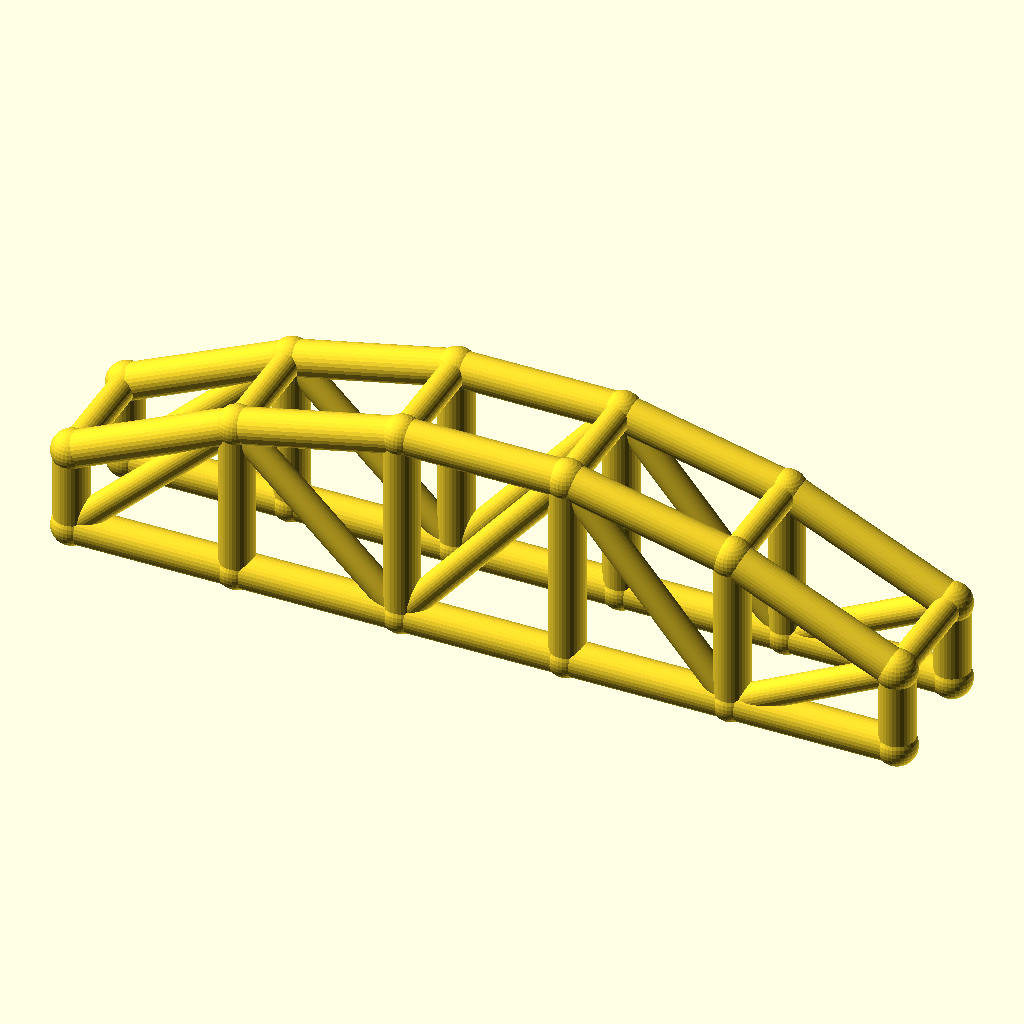
Cell 1 — every parameter at its default value.
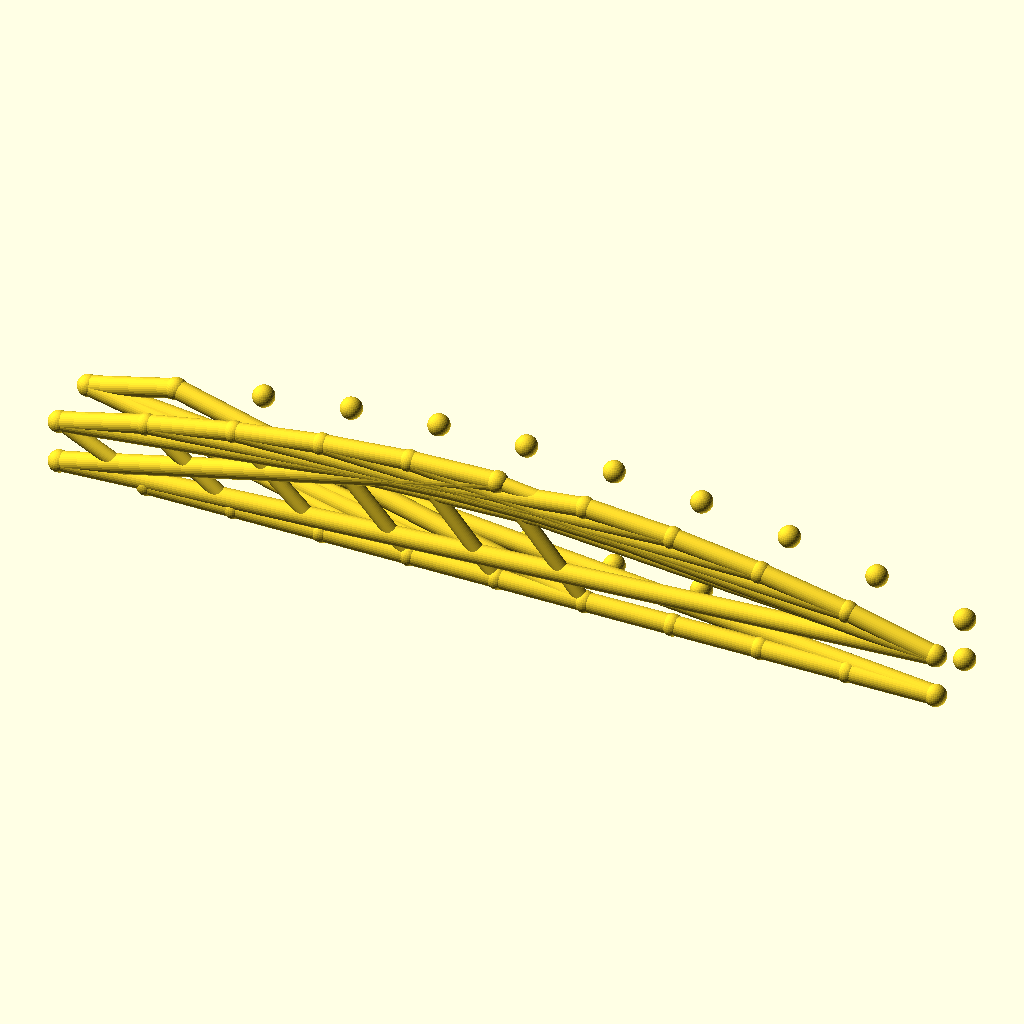
Cell 2 — bays set to 10, the other parameters unchanged.
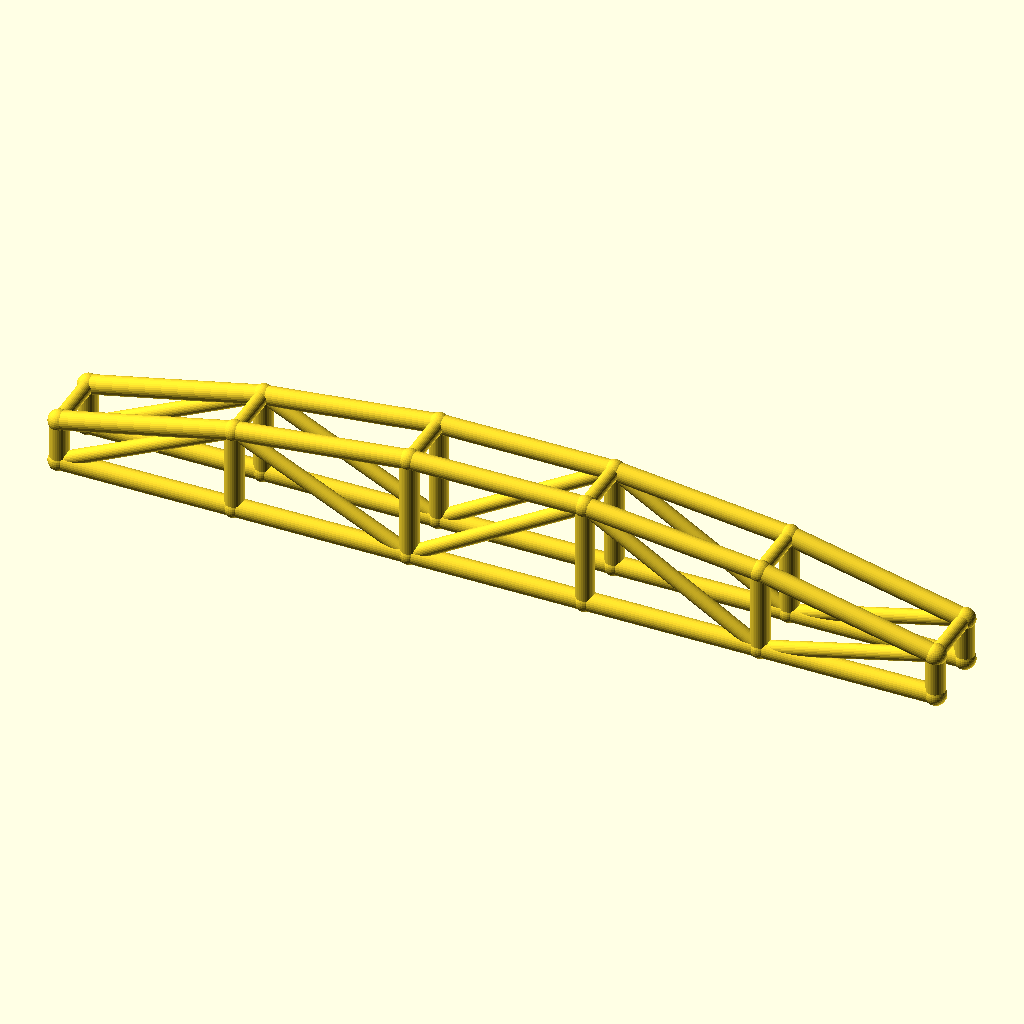
Cell 3: the same model with arch_bay = 56.
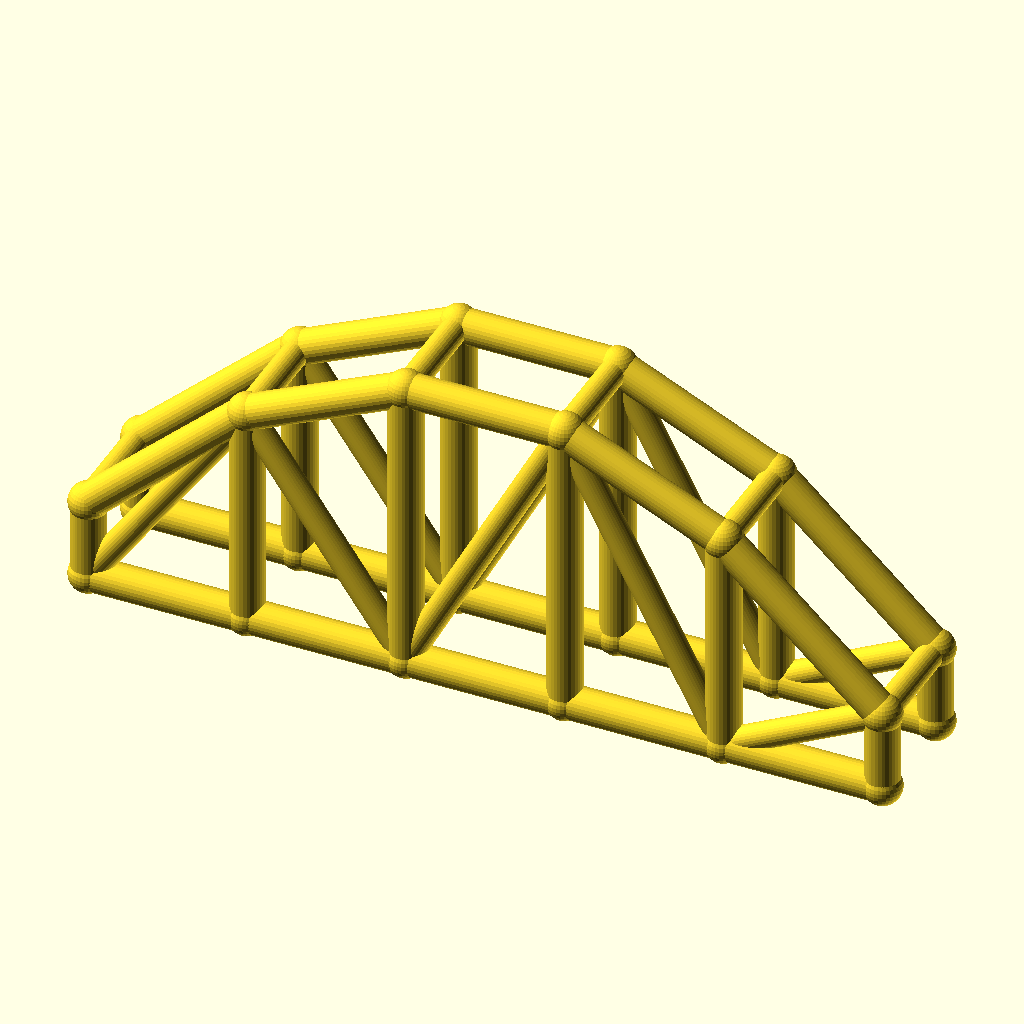
Cell 4: rise = 40 (everything else at default).
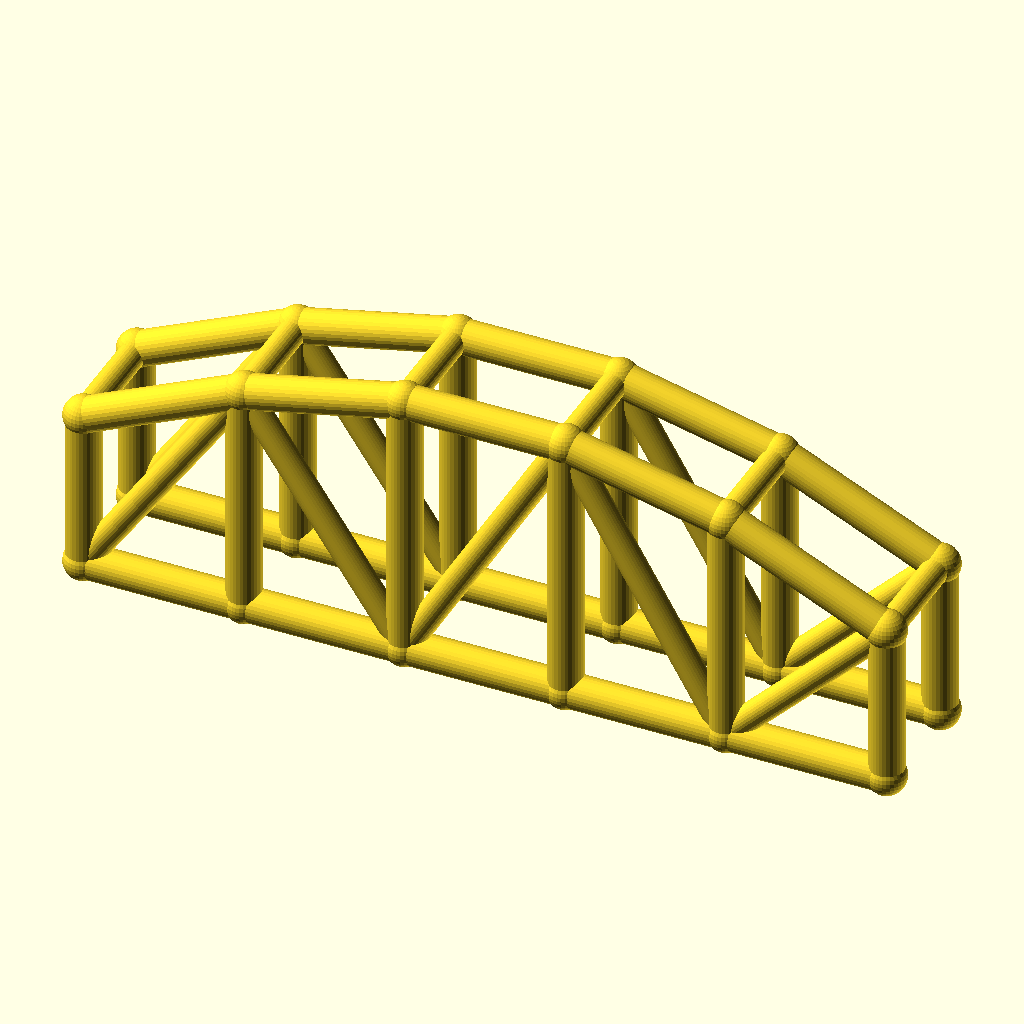
Cell 5: col_h = 28 (everything else at default).
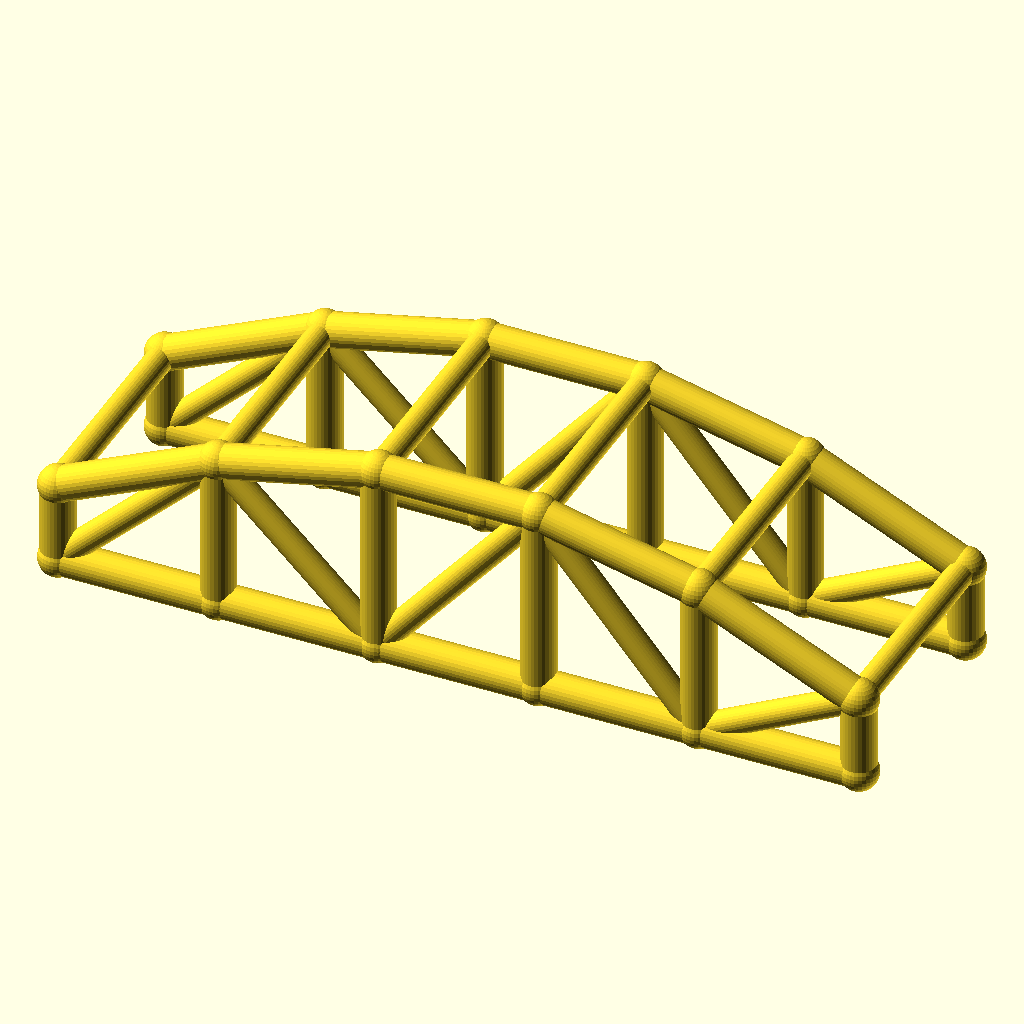
Cell 6 — arch_w set to 40, the other parameters unchanged.
All cells are drawn from the same view direction (rotation 55°, 0°, 25°, orthographic, colour scheme Cornfield), but the view is re-fitted for each cell, so position and scale can differ between cells as well as the parameter.
OpenSCAD source file optional_data/data/wire3/archtruss/scene_0013.scad:
$fn = 32;

// ----------------------------------------------------------------------
// Arch truss pair: 5 bays of 28 mm, rise 20 mm
// ----------------------------------------------------------------------

// --- parameters (mm) ---
bays = 5;                 // number of arch bays
arch_bay = 28;            // bay length, X
rise = 20;                // arch rise over the tie
col_h = 14;               // end post height
arch_w = 20;              // distance between the two trusses, Y
chord_r = 3;              // chord radius
brace_r = 2.3;            // web and cross brace radius
joint_r = 3.4;            // joint ball radius

bbox_x = bays * arch_bay + 2 * joint_r;  // overall X, joints included
bbox_y = arch_w + 2 * joint_r;  // overall Y, joints included
bbox_z = col_h + rise + 2 * joint_r;  // overall Z, joints included
chord_d = 2 * chord_r;  // chord stock diameter
brace_d = 2 * brace_r;  // web stock diameter
arch_span = bays * arch_bay;  // truss span
crown_z = col_h + rise;  // crown height over the tie
nodes = concat([for (i = [0 : bays]) [i * arch_bay, 0, col_h + 4 * rise * (i / bays) * (1 - i / bays)]], [for (i = [0 : bays]) [i * arch_bay, 0, 0]], [for (i = [0 : bays]) [i * arch_bay, arch_w, col_h + 4 * rise * (i / bays) * (1 - i / bays)]], [for (i = [0 : bays]) [i * arch_bay, arch_w, 0]]);

module member(a, b, r) {
  /* round stock from joint a to joint b, ends buried in the joint balls */
  d = b - a;
  length = norm(d);
  translate(a) rotate([0, acos(d[2] / length), atan2(d[1], d[0])])
    cylinder(h = length, r = r);
}

module joint(p, r) {
  /* ball at the joint centre, fatter than every member meeting there */
  translate(p) sphere(r = r);
}

/* members - each call is one graph edge */
member(nodes[0], nodes[1], chord_r);
member(nodes[6], nodes[7], chord_r);
member(nodes[1], nodes[2], chord_r);
member(nodes[7], nodes[8], chord_r);
member(nodes[2], nodes[3], chord_r);
member(nodes[8], nodes[9], chord_r);
member(nodes[3], nodes[4], chord_r);
member(nodes[9], nodes[10], chord_r);
member(nodes[4], nodes[5], chord_r);
member(nodes[10], nodes[11], chord_r);
member(nodes[0], nodes[6], chord_r);
member(nodes[1], nodes[7], chord_r);
member(nodes[2], nodes[8], chord_r);
member(nodes[3], nodes[9], chord_r);
member(nodes[4], nodes[10], chord_r);
member(nodes[5], nodes[11], chord_r);
member(nodes[6], nodes[1], brace_r);
member(nodes[1], nodes[8], brace_r);
member(nodes[8], nodes[3], brace_r);
member(nodes[3], nodes[10], brace_r);
member(nodes[10], nodes[5], brace_r);
member(nodes[12], nodes[13], chord_r);
member(nodes[18], nodes[19], chord_r);
member(nodes[13], nodes[14], chord_r);
member(nodes[19], nodes[20], chord_r);
member(nodes[14], nodes[15], chord_r);
member(nodes[20], nodes[21], chord_r);
member(nodes[15], nodes[16], chord_r);
member(nodes[21], nodes[22], chord_r);
member(nodes[16], nodes[17], chord_r);
member(nodes[22], nodes[23], chord_r);
member(nodes[12], nodes[18], chord_r);
member(nodes[13], nodes[19], chord_r);
member(nodes[14], nodes[20], chord_r);
member(nodes[15], nodes[21], chord_r);
member(nodes[16], nodes[22], chord_r);
member(nodes[17], nodes[23], chord_r);
member(nodes[18], nodes[13], brace_r);
member(nodes[13], nodes[20], brace_r);
member(nodes[20], nodes[15], brace_r);
member(nodes[15], nodes[22], brace_r);
member(nodes[22], nodes[17], brace_r);
member(nodes[0], nodes[12], brace_r);
member(nodes[1], nodes[13], brace_r);
member(nodes[2], nodes[14], brace_r);
member(nodes[3], nodes[15], brace_r);
member(nodes[4], nodes[16], brace_r);
member(nodes[5], nodes[17], brace_r);

/* joint balls */
for (p = nodes) joint(p, joint_r);
Parameter table extracted from the source (name, type, default, range or options):
bays: number, default 5
arch_bay: number, default 28
rise: number, default 20
col_h: number, default 14
arch_w: number, default 20
chord_r: number, default 3
brace_r: number, default 2.3
joint_r: number, default 3.4
